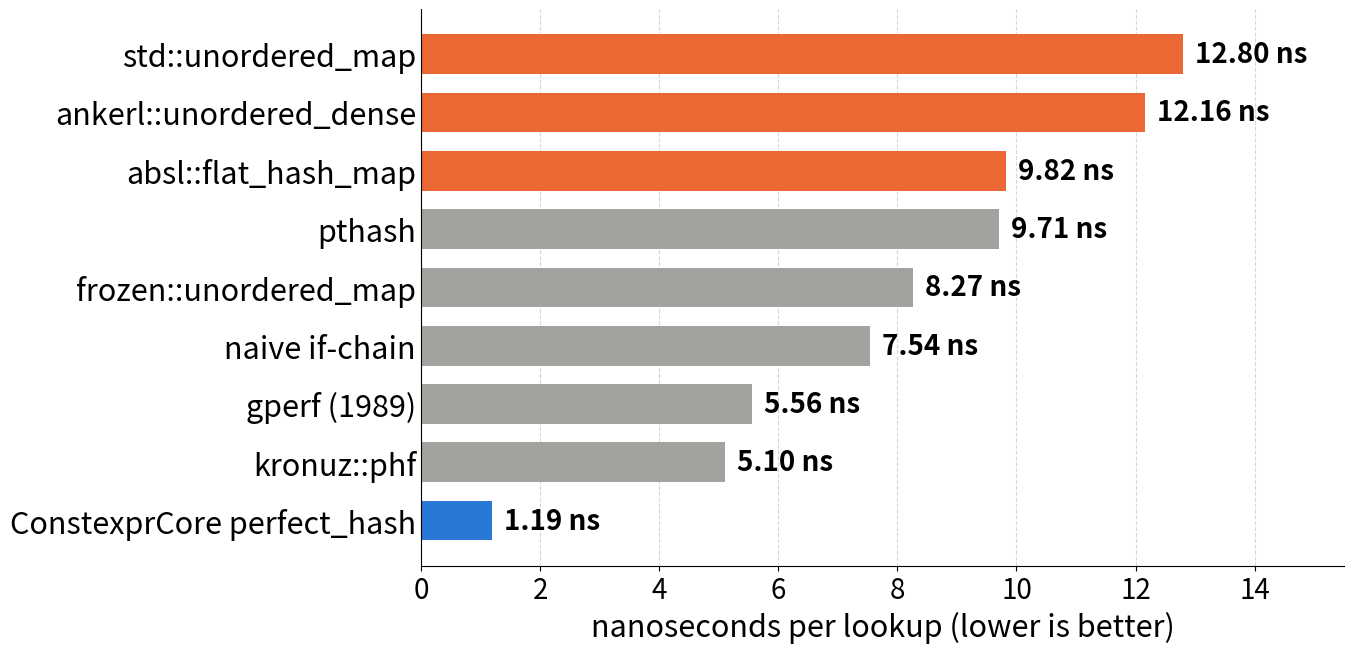

Write the Python code that produced this figure.
#!/usr/bin/env python3
"""String -> value lookup, URL protocols (6 keys), ns per lookup on an Apple M3 Max.
From the ConstexprCore perfect_hash benchmarks (sudo perf counters, shuffled key stream)."""

import matplotlib.pyplot as plt

plt.rcParams.update({
    "font.size": 22,
    "axes.labelsize": 22,
    "xtick.labelsize": 20,
    "ytick.labelsize": 22,
    "font.family": "sans-serif",
    "figure.facecolor": "white",
    "axes.facecolor": "white",
    "svg.fonttype": "path",
})
BLUE, ORANGE, GRAY = "#2a78d6", "#eb6834", "#a3a29e"

data = [  # name, ns, color   (static perfect-hash / static tables in gray, dynamic tables in orange)
    ("std::unordered_map", 12.80, ORANGE),
    ("ankerl::unordered_dense", 12.16, ORANGE),
    ("absl::flat_hash_map", 9.82, ORANGE),
    ("pthash", 9.71, GRAY),
    ("frozen::unordered_map", 8.27, GRAY),
    ("naive if-chain", 7.54, GRAY),
    ("gperf (1989)", 5.56, GRAY),
    ("kronuz::phf", 5.10, GRAY),
    ("ConstexprCore perfect_hash", 1.19, BLUE),
]
data = data[::-1]
fig, ax = plt.subplots(figsize=(14, 7))
names = [d[0] for d in data]; vals = [d[1] for d in data]; cols = [d[2] for d in data]
bars = ax.barh(names, vals, color=cols, height=0.68)
for bar, v in zip(bars, vals):
    ax.text(v + 0.2, bar.get_y() + bar.get_height() / 2, f"{v:.2f} ns", va="center", fontsize=20, fontweight="bold")
ax.set_xlim(0, 15.5)
ax.set_xlabel("nanoseconds per lookup (lower is better)")
ax.spines["top"].set_visible(False); ax.spines["right"].set_visible(False)
ax.xaxis.grid(True, linestyle="--", linewidth=0.8, alpha=0.5); ax.set_axisbelow(True)
ax.tick_params(axis="y", length=0)
fig.tight_layout()
fig.savefig("phf_results.svg", bbox_inches="tight")
fig.savefig("phf_results.png", dpi=150, bbox_inches="tight")
plt.close()
